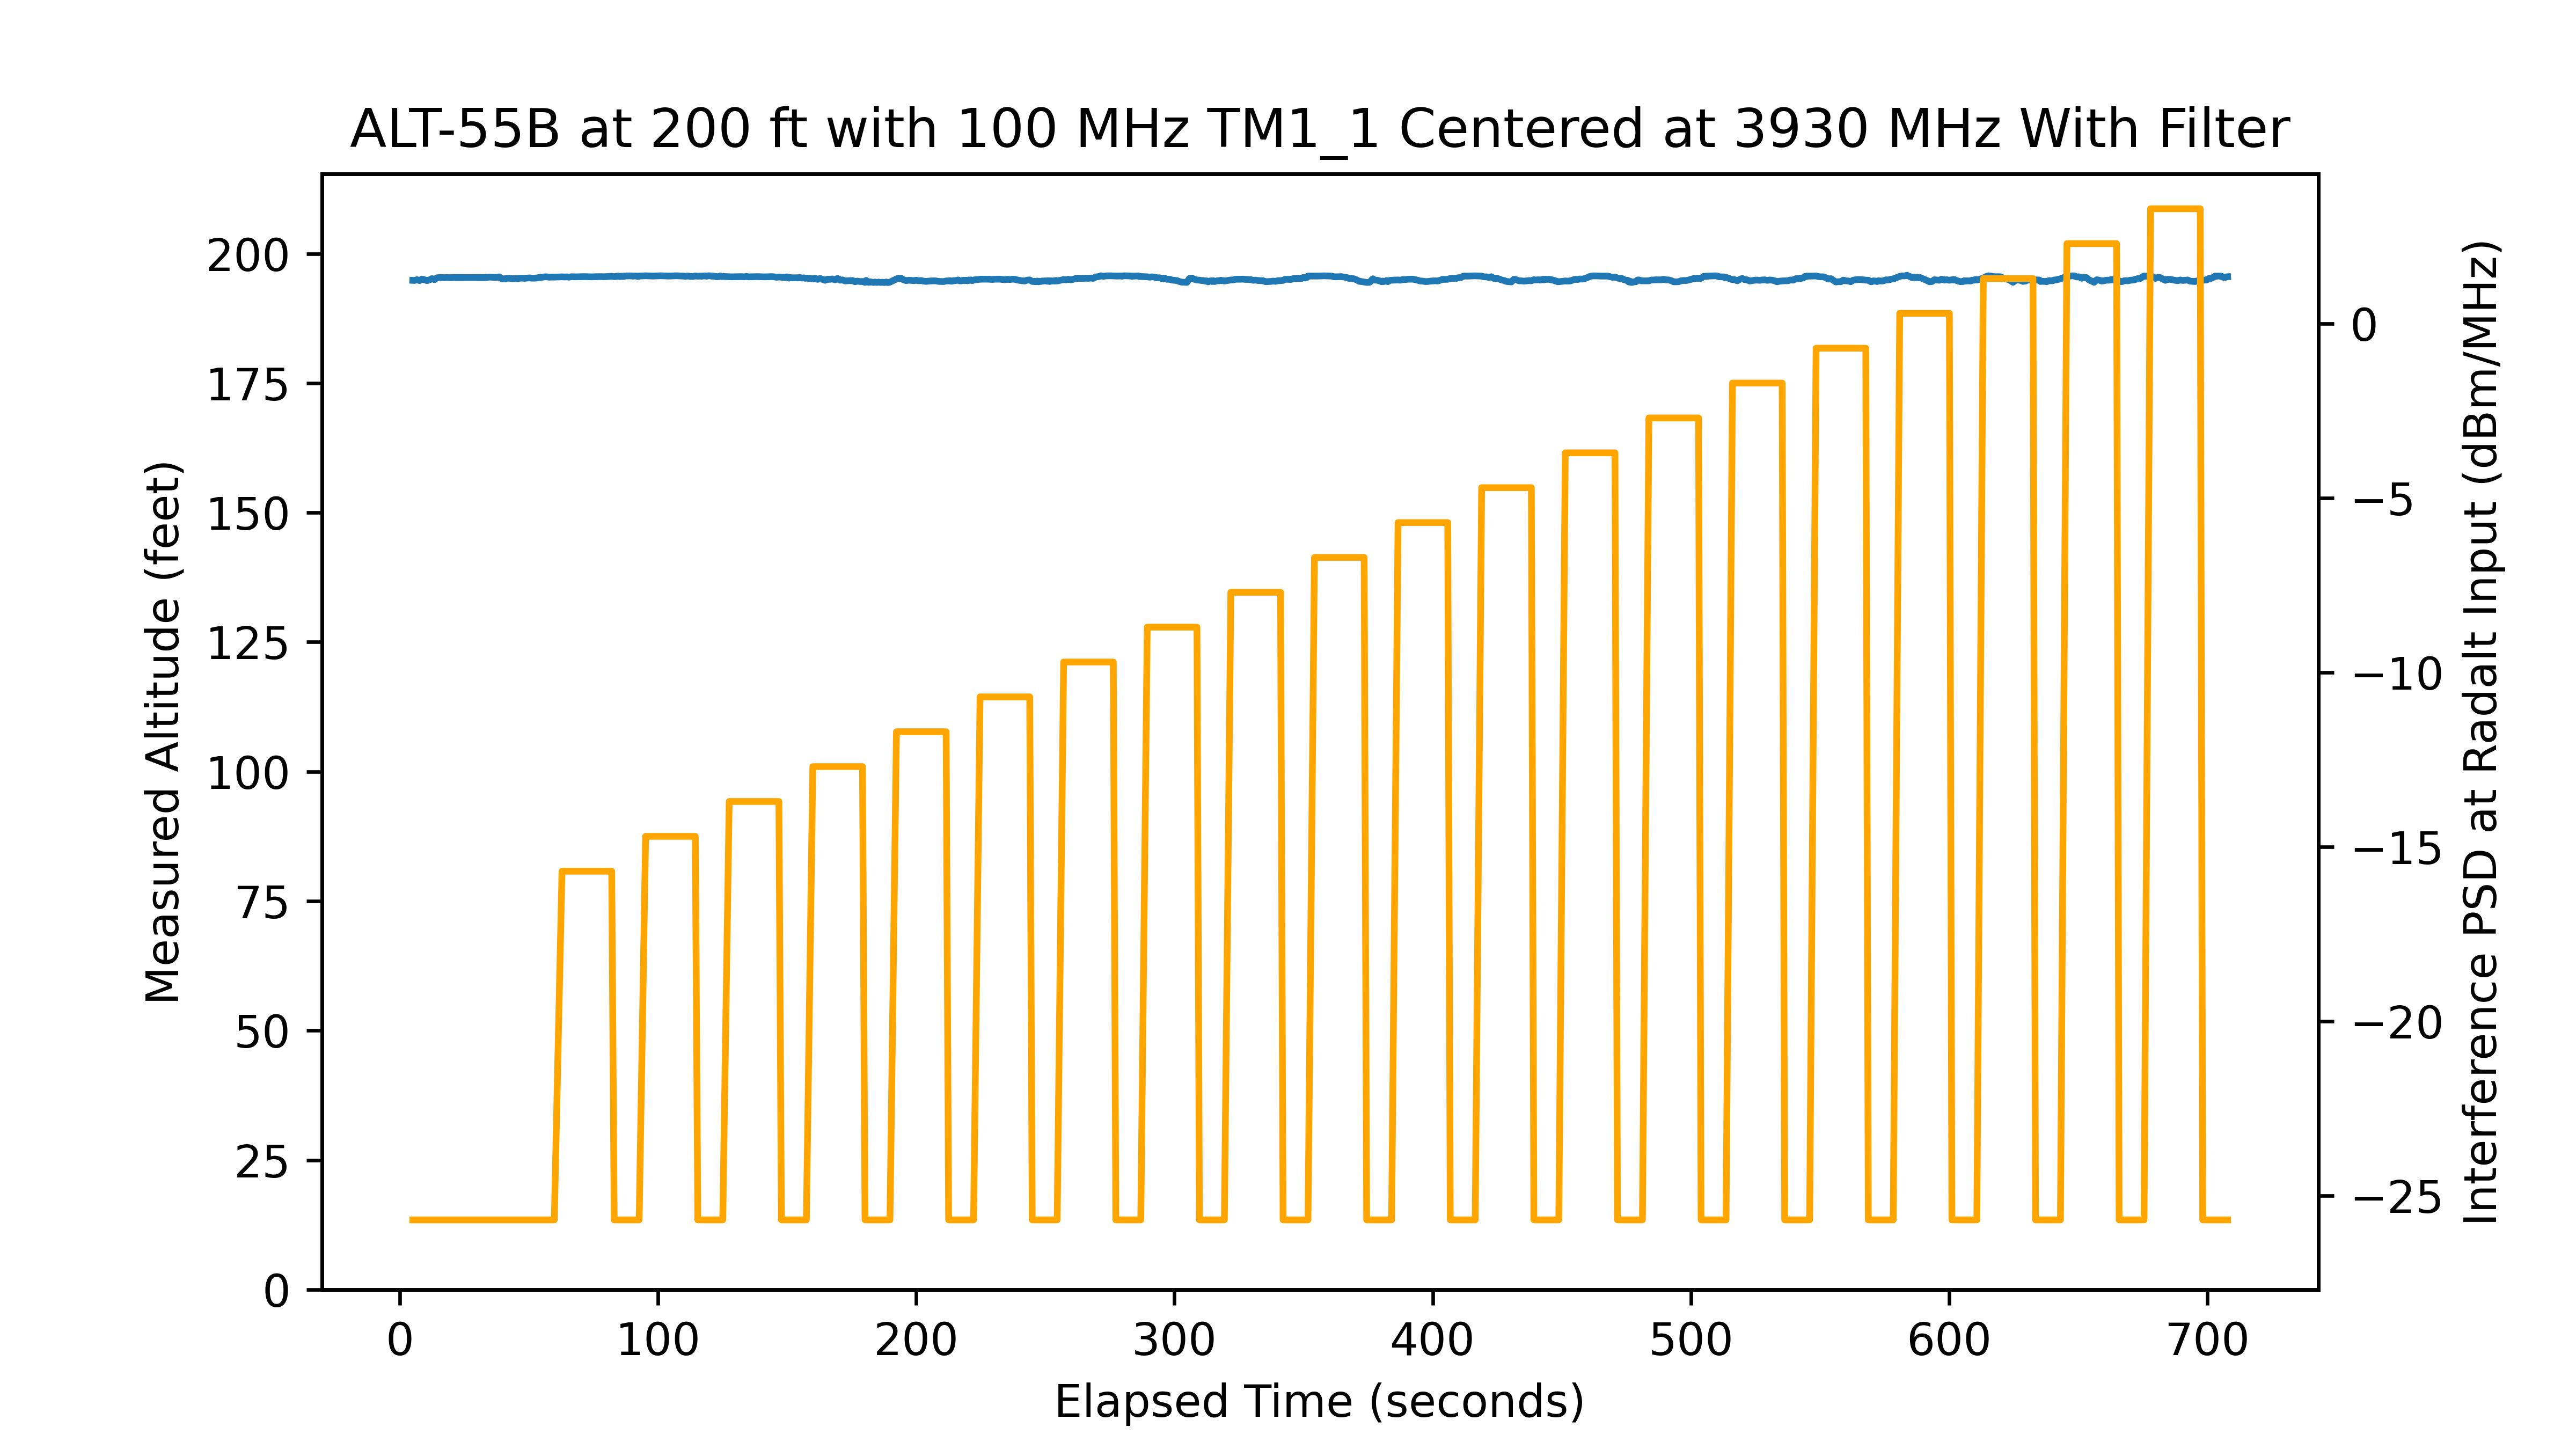

The file beside this chart, header and first rows:
time, rfon, pwr, alt
5.005, 0, -40, 194.8
5.697, 0, -40, 194.8
6.663, 0, -40, 195
7.629, 0, -40, 194.8
8.596, 0, -40, 195.1
9.562, 0, -40, 194.9
10.53, 0, -40, 194.8
11.5, 0, -40, 194.9
12.46, 0, -40, 195.2
13.43, 0, -40, 195
14.4, 0, -40, 195.3
15.36, 0, -40, 195.4
16.33, 0, -40, 195.4
17.3, 0, -40, 195.4
18.26, 0, -40, 195.4
19.23, 0, -40, 195.4
20.19, 0, -40, 195.4
21.16, 0, -40, 195.4
22.13, 0, -40, 195.4
23.1, 0, -40, 195.4
24.06, 0, -40, 195.4
25.03, 0, -40, 195.4
25.99, 0, -40, 195.4
26.96, 0, -40, 195.4
27.93, 0, -40, 195.4
28.89, 0, -40, 195.4
29.86, 0, -40, 195.4
30.83, 0, -40, 195.4
31.79, 0, -40, 195.4
32.76, 0, -40, 195.4
33.73, 0, -40, 195.4
34.69, 0, -40, 195.5
35.66, 0, -40, 195.4
36.63, 0, -40, 195.4
37.59, 0, -40, 195.4
38.56, 0, -40, 195.5
39.53, 0, -40, 195.1
40.49, 0, -40, 195.1
41.46, 0, -40, 195.2
42.43, 0, -40, 195.2
43.39, 0, -40, 195.2
44.36, 0, -40, 195.2
45.32, 0, -40, 195.2
46.29, 0, -40, 195.2
47.26, 0, -40, 195.3
48.22, 0, -40, 195.2
49.19, 0, -40, 195.3
50.16, 0, -40, 195.3
51.12, 0, -40, 195.3
52.09, 0, -40, 195.3
53.06, 0, -40, 195.3
54.02, 0, -40, 195.4
54.99, 0, -40, 195.4
55.96, 0, -40, 195.5
56.92, 0, -40, 195.5
57.89, 0, -40, 195.4
58.86, 0, -40, 195.5
59.82, 0, -40, 195.5
62.81, 1, -30, 195.5
63.69, 1, -30, 195.5
... 838 more rows
